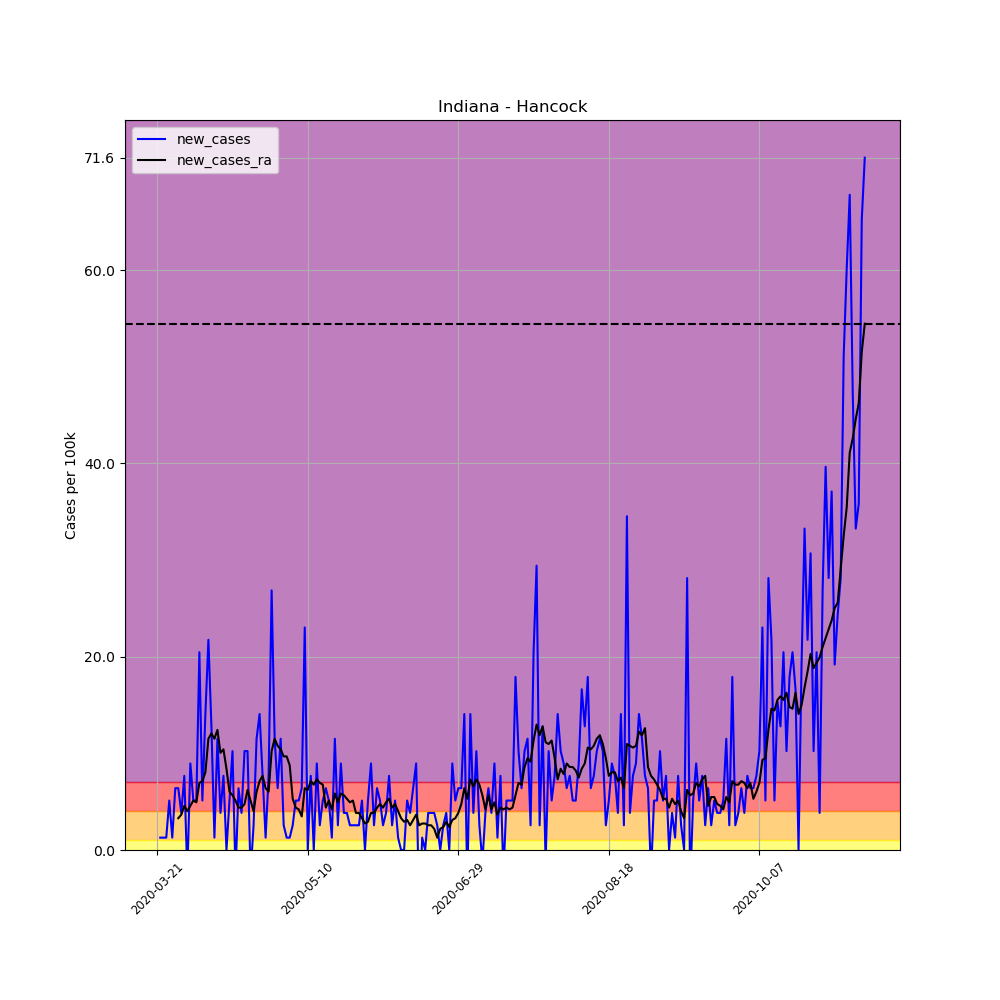

The data file committed next to this chart (first rows):
, date, county, state, fips, cases, deaths, COUNTY, STNAME, CTYNAME, POPESTIMATE2019, per_100k, per_100k_ra, new_cases, new_cases_ra
223100, 2020-03-21, Hancock, Indiana, 18059, 1, 0, 59, Indiana, Hancock, 78168, 1.279, , , 
223101, 2020-03-22, Hancock, Indiana, 18059, 2, 0, 59, Indiana, Hancock, 78168, 2.559, , 1.279, 
223102, 2020-03-23, Hancock, Indiana, 18059, 3, 0, 59, Indiana, Hancock, 78168, 3.838, , 1.279, 
223103, 2020-03-24, Hancock, Indiana, 18059, 4, 0, 59, Indiana, Hancock, 78168, 5.117, , 1.279, 
223104, 2020-03-25, Hancock, Indiana, 18059, 8, 1, 59, Indiana, Hancock, 78168, 10.23, , 5.117, 
223105, 2020-03-26, Hancock, Indiana, 18059, 9, 1, 59, Indiana, Hancock, 78168, 11.51, , 1.279, 
223106, 2020-03-27, Hancock, Indiana, 18059, 14, 1, 59, Indiana, Hancock, 78168, 17.91, 7.493, 6.396, 
223107, 2020-03-28, Hancock, Indiana, 18059, 19, 1, 59, Indiana, Hancock, 78168, 24.31, 10.78, 6.396, 3.29
223108, 2020-03-29, Hancock, Indiana, 18059, 22, 1, 59, Indiana, Hancock, 78168, 28.14, 14.44, 3.838, 3.655
223109, 2020-03-30, Hancock, Indiana, 18059, 28, 1, 59, Indiana, Hancock, 78168, 35.82, 19.01, 7.676, 4.569
223110, 2020-03-31, Hancock, Indiana, 18059, 26, 2, 59, Indiana, Hancock, 78168, 33.26, 23.03, -2.559, 4.021
223111, 2020-04-01, Hancock, Indiana, 18059, 33, 2, 59, Indiana, Hancock, 78168, 42.22, 27.6, 8.955, 4.569
223112, 2020-04-02, Hancock, Indiana, 18059, 37, 2, 59, Indiana, Hancock, 78168, 47.33, 32.71, 5.117, 5.117
223113, 2020-04-03, Hancock, Indiana, 18059, 41, 2, 59, Indiana, Hancock, 78168, 52.45, 37.65, 5.117, 4.934
223114, 2020-04-04, Hancock, Indiana, 18059, 57, 2, 59, Indiana, Hancock, 78168, 72.92, 44.59, 20.47, 6.945
223115, 2020-04-05, Hancock, Indiana, 18059, 61, 2, 59, Indiana, Hancock, 78168, 78.04, 51.72, 5.117, 7.128
223116, 2020-04-06, Hancock, Indiana, 18059, 72, 2, 59, Indiana, Hancock, 78168, 92.11, 59.76, 14.07, 8.041
223117, 2020-04-07, Hancock, Indiana, 18059, 89, 2, 59, Indiana, Hancock, 78168, 113.9, 71.28, 21.75, 11.51
223118, 2020-04-08, Hancock, Indiana, 18059, 99, 2, 59, Indiana, Hancock, 78168, 126.7, 83.34, 12.79, 12.06
223119, 2020-04-09, Hancock, Indiana, 18059, 100, 2, 59, Indiana, Hancock, 78168, 127.9, 94.85, 1.279, 11.51
223120, 2020-04-10, Hancock, Indiana, 18059, 109, 4, 59, Indiana, Hancock, 78168, 139.4, 107.3, 11.51, 12.43
223121, 2020-04-11, Hancock, Indiana, 18059, 112, 6, 59, Indiana, Hancock, 78168, 143.3, 117.3, 3.838, 10.05
223122, 2020-04-12, Hancock, Indiana, 18059, 118, 6, 59, Indiana, Hancock, 78168, 151, 127.7, 7.676, 10.42
223123, 2020-04-13, Hancock, Indiana, 18059, 118, 6, 59, Indiana, Hancock, 78168, 151, 136.2, 0.0, 8.407
223124, 2020-04-14, Hancock, Indiana, 18059, 122, 7, 59, Indiana, Hancock, 78168, 156.1, 142.2, 5.117, 6.031
223125, 2020-04-15, Hancock, Indiana, 18059, 130, 7, 59, Indiana, Hancock, 78168, 166.3, 147.9, 10.23, 5.665
223126, 2020-04-16, Hancock, Indiana, 18059, 128, 7, 59, Indiana, Hancock, 78168, 163.7, 153, -2.559, 5.117
223127, 2020-04-17, Hancock, Indiana, 18059, 133, 7, 59, Indiana, Hancock, 78168, 170.1, 157.4, 6.396, 4.386
223128, 2020-04-18, Hancock, Indiana, 18059, 136, 7, 59, Indiana, Hancock, 78168, 174, 161.7, 3.838, 4.386
223129, 2020-04-19, Hancock, Indiana, 18059, 144, 8, 59, Indiana, Hancock, 78168, 184.2, 166.5, 10.23, 4.752
223130, 2020-04-20, Hancock, Indiana, 18059, 152, 8, 59, Indiana, Hancock, 78168, 194.5, 172.7, 10.23, 6.214
223131, 2020-04-21, Hancock, Indiana, 18059, 150, 8, 59, Indiana, Hancock, 78168, 191.9, 177.8, -2.559, 5.117
223132, 2020-04-22, Hancock, Indiana, 18059, 152, 8, 59, Indiana, Hancock, 78168, 194.5, 181.8, 2.559, 4.021
223133, 2020-04-23, Hancock, Indiana, 18059, 161, 8, 59, Indiana, Hancock, 78168, 206, 187.9, 11.51, 6.031
223134, 2020-04-24, Hancock, Indiana, 18059, 172, 8, 59, Indiana, Hancock, 78168, 220, 195, 14.07, 7.128
223135, 2020-04-25, Hancock, Indiana, 18059, 178, 8, 59, Indiana, Hancock, 78168, 227.7, 202.7, 7.676, 7.676
223136, 2020-04-26, Hancock, Indiana, 18059, 179, 8, 59, Indiana, Hancock, 78168, 229, 209.1, 1.279, 6.396
223137, 2020-04-27, Hancock, Indiana, 18059, 185, 11, 59, Indiana, Hancock, 78168, 236.7, 215.1, 7.676, 6.031
223138, 2020-04-28, Hancock, Indiana, 18059, 206, 11, 59, Indiana, Hancock, 78168, 263.5, 225.3, 26.87, 10.23
223139, 2020-04-29, Hancock, Indiana, 18059, 215, 11, 59, Indiana, Hancock, 78168, 275, 236.9, 11.51, 11.51
223140, 2020-04-30, Hancock, Indiana, 18059, 220, 11, 59, Indiana, Hancock, 78168, 281.4, 247.6, 6.396, 10.78
223141, 2020-05-01, Hancock, Indiana, 18059, 229, 11, 59, Indiana, Hancock, 78168, 293, 258.1, 11.51, 10.42
223142, 2020-05-02, Hancock, Indiana, 18059, 231, 12, 59, Indiana, Hancock, 78168, 295.5, 267.7, 2.559, 9.686
223143, 2020-05-03, Hancock, Indiana, 18059, 232, 13, 59, Indiana, Hancock, 78168, 296.8, 277.4, 1.279, 9.686
223144, 2020-05-04, Hancock, Indiana, 18059, 233, 13, 59, Indiana, Hancock, 78168, 298.1, 286.2, 1.279, 8.772
223145, 2020-05-05, Hancock, Indiana, 18059, 235, 14, 59, Indiana, Hancock, 78168, 300.6, 291.5, 2.559, 5.3
223146, 2020-05-06, Hancock, Indiana, 18059, 239, 16, 59, Indiana, Hancock, 78168, 305.8, 295.9, 5.117, 4.386
223147, 2020-05-07, Hancock, Indiana, 18059, 243, 17, 59, Indiana, Hancock, 78168, 310.9, 300.1, 5.117, 4.203
223148, 2020-05-08, Hancock, Indiana, 18059, 248, 18, 59, Indiana, Hancock, 78168, 317.3, 303.6, 6.396, 3.472
223149, 2020-05-09, Hancock, Indiana, 18059, 266, 19, 59, Indiana, Hancock, 78168, 340.3, 310, 23.03, 6.396
223150, 2020-05-10, Hancock, Indiana, 18059, 266, 19, 59, Indiana, Hancock, 78168, 340.3, 316.2, 0.0, 6.214
223151, 2020-05-11, Hancock, Indiana, 18059, 272, 20, 59, Indiana, Hancock, 78168, 348, 323.3, 7.676, 7.128
223152, 2020-05-12, Hancock, Indiana, 18059, 272, 20, 59, Indiana, Hancock, 78168, 348, 330.1, 0.0, 6.762
223153, 2020-05-13, Hancock, Indiana, 18059, 279, 21, 59, Indiana, Hancock, 78168, 356.9, 337.4, 8.955, 7.31
223154, 2020-05-14, Hancock, Indiana, 18059, 281, 21, 59, Indiana, Hancock, 78168, 359.5, 344.3, 2.559, 6.945
223155, 2020-05-15, Hancock, Indiana, 18059, 285, 23, 59, Indiana, Hancock, 78168, 364.6, 351.1, 5.117, 6.762
223156, 2020-05-16, Hancock, Indiana, 18059, 290, 24, 59, Indiana, Hancock, 78168, 371, 355.5, 6.396, 4.386
223157, 2020-05-17, Hancock, Indiana, 18059, 294, 24, 59, Indiana, Hancock, 78168, 376.1, 360.6, 5.117, 5.117
223158, 2020-05-18, Hancock, Indiana, 18059, 295, 24, 59, Indiana, Hancock, 78168, 377.4, 364.8, 1.279, 4.203
223159, 2020-05-19, Hancock, Indiana, 18059, 304, 25, 59, Indiana, Hancock, 78168, 388.9, 370.6, 11.51, 5.848
... 176 more rows
